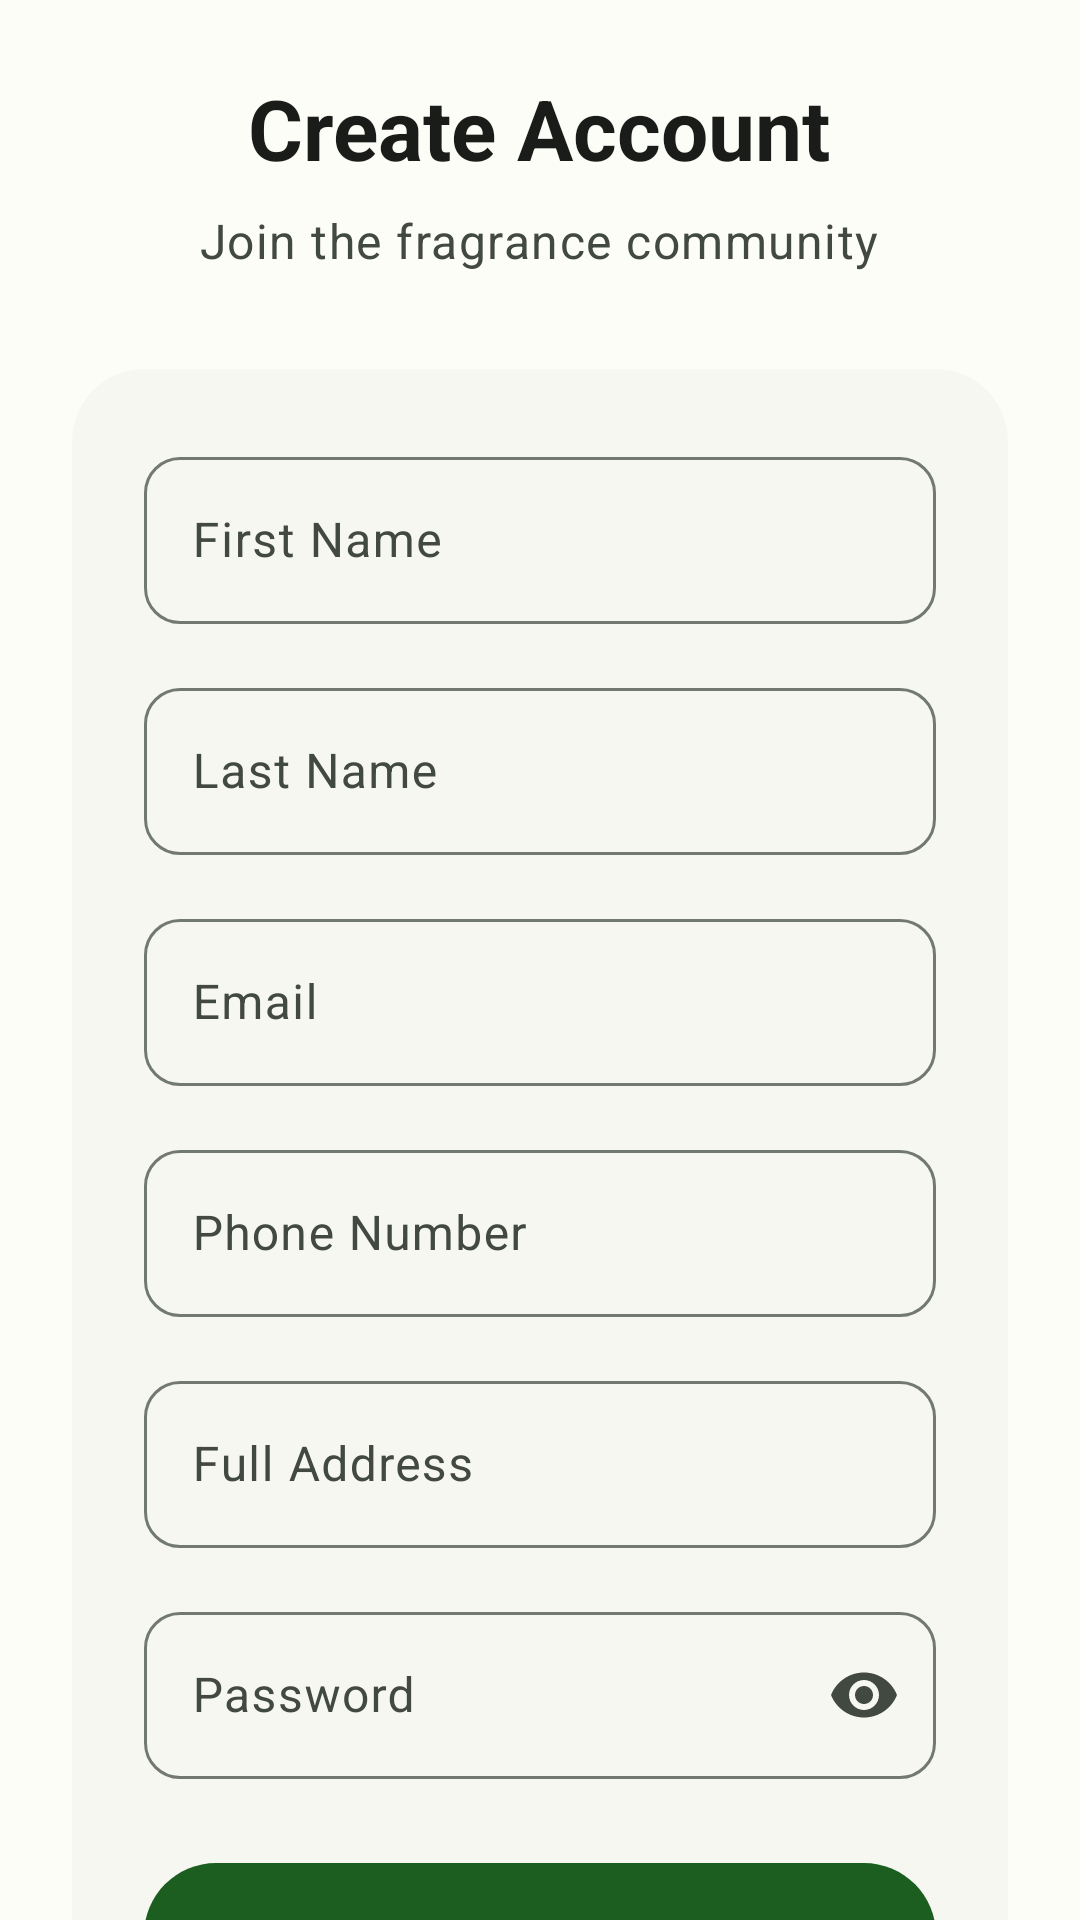

Write the Android layout XML for this screen, with the resource values it uses.
<!-- AndroidManifest.xml: application theme Theme.UniqueFragranceBD -->
<!-- res/layout/fragment_signup.xml -->
<?xml version="1.0" encoding="utf-8"?>
<androidx.constraintlayout.widget.ConstraintLayout xmlns:android="http://schemas.android.com/apk/res/android"
    xmlns:app="http://schemas.android.com/apk/res-auto"
    xmlns:tools="http://schemas.android.com/tools"
    android:layout_width="match_parent"
    android:layout_height="match_parent"
    android:background="?attr/colorSurface">

    <androidx.core.widget.NestedScrollView
        android:layout_width="0dp"
        android:layout_height="0dp"
        android:fillViewport="true"
        app:layout_constraintBottom_toBottomOf="parent"
        app:layout_constraintEnd_toEndOf="parent"
        app:layout_constraintStart_toStartOf="parent"
        app:layout_constraintTop_toTopOf="parent">

        <LinearLayout
            android:layout_width="match_parent"
            android:layout_height="wrap_content"
            android:gravity="center_horizontal"
            android:orientation="vertical"
            android:padding="24dp">

            <View
                android:layout_width="match_parent"
                android:layout_height="0dp"
                android:layout_weight="1" />

            <TextView
                android:id="@+id/tvCreateAccount"
                android:layout_width="wrap_content"
                android:layout_height="wrap_content"
                android:text="@string/create_account"
                android:textAppearance="@style/TextAppearance.Material3.HeadlineMedium"
                android:textColor="?attr/colorOnSurface"
                android:textStyle="bold" />

            <TextView
                android:layout_width="wrap_content"
                android:layout_height="wrap_content"
                android:layout_marginTop="8dp"
                android:text="Join the fragrance community"
                android:textAppearance="@style/TextAppearance.Material3.BodyLarge"
                android:textColor="?attr/colorOnSurfaceVariant" />

            <com.google.android.material.card.MaterialCardView
                android:layout_width="match_parent"
                android:layout_height="wrap_content"
                android:layout_marginTop="32dp"
                app:cardBackgroundColor="?attr/colorSurfaceContainerLow"
                app:cardCornerRadius="24dp"
                app:cardElevation="0dp"
                app:strokeWidth="0dp">

                <LinearLayout
                    android:layout_width="match_parent"
                    android:layout_height="wrap_content"
                    android:orientation="vertical"
                    android:padding="24dp">

                    <com.google.android.material.textfield.TextInputLayout
                        android:id="@+id/tilFirstName"
                        style="@style/Widget.App.TextInputLayout"
                        android:layout_width="match_parent"
                        android:layout_height="wrap_content"
                        android:hint="@string/first_name">

                        <com.google.android.material.textfield.TextInputEditText
                            android:id="@+id/etFirstName"
                            android:layout_width="match_parent"
                            android:layout_height="wrap_content"
                            android:inputType="textPersonName" />
                    </com.google.android.material.textfield.TextInputLayout>

                    <com.google.android.material.textfield.TextInputLayout
                        android:id="@+id/tilLastName"
                        style="@style/Widget.App.TextInputLayout"
                        android:layout_width="match_parent"
                        android:layout_height="wrap_content"
                        android:layout_marginTop="16dp"
                        android:hint="@string/last_name">

                        <com.google.android.material.textfield.TextInputEditText
                            android:id="@+id/etLastName"
                            android:layout_width="match_parent"
                            android:layout_height="wrap_content"
                            android:inputType="textPersonName" />
                    </com.google.android.material.textfield.TextInputLayout>

                    <com.google.android.material.textfield.TextInputLayout
                        android:id="@+id/tilSignupEmail"
                        style="@style/Widget.App.TextInputLayout"
                        android:layout_width="match_parent"
                        android:layout_height="wrap_content"
                        android:layout_marginTop="16dp"
                        android:hint="@string/email">

                        <com.google.android.material.textfield.TextInputEditText
                            android:id="@+id/etSignupEmail"
                            android:layout_width="match_parent"
                            android:layout_height="wrap_content"
                            android:inputType="textEmailAddress" />
                    </com.google.android.material.textfield.TextInputLayout>

                    <com.google.android.material.textfield.TextInputLayout
                        android:id="@+id/tilPhone"
                        style="@style/Widget.App.TextInputLayout"
                        android:layout_width="match_parent"
                        android:layout_height="wrap_content"
                        android:layout_marginTop="16dp"
                        android:hint="@string/phone_number">

                        <com.google.android.material.textfield.TextInputEditText
                            android:id="@+id/etPhone"
                            android:layout_width="match_parent"
                            android:layout_height="wrap_content"
                            android:inputType="phone" />
                    </com.google.android.material.textfield.TextInputLayout>

                    <com.google.android.material.textfield.TextInputLayout
                        android:id="@+id/tilAddress"
                        style="@style/Widget.App.TextInputLayout"
                        android:layout_width="match_parent"
                        android:layout_height="wrap_content"
                        android:layout_marginTop="16dp"
                        android:hint="@string/full_address">

                        <com.google.android.material.textfield.TextInputEditText
                            android:id="@+id/etAddress"
                            android:layout_width="match_parent"
                            android:layout_height="wrap_content"
                            android:inputType="textPostalAddress" />
                    </com.google.android.material.textfield.TextInputLayout>

                    <com.google.android.material.textfield.TextInputLayout
                        android:id="@+id/tilSignupPassword"
                        style="@style/Widget.App.TextInputLayout"
                        android:layout_width="match_parent"
                        android:layout_height="wrap_content"
                        android:layout_marginTop="16dp"
                        android:hint="@string/password"
                        app:endIconMode="password_toggle">

                        <com.google.android.material.textfield.TextInputEditText
                            android:id="@+id/etSignupPassword"
                            android:layout_width="match_parent"
                            android:layout_height="wrap_content"
                            android:inputType="textPassword" />
                    </com.google.android.material.textfield.TextInputLayout>

                    <com.google.android.material.button.MaterialButton
                        android:id="@+id/btnSignup"
                        style="@style/Widget.App.Button"
                        android:layout_width="match_parent"
                        android:layout_height="56dp"
                        android:layout_marginTop="24dp"
                        android:text="@string/signup"
                        android:textAllCaps="false"
                        android:textAppearance="@style/TextAppearance.Material3.LabelLarge" />

                </LinearLayout>
            </com.google.android.material.card.MaterialCardView>

            <TextView
                android:id="@+id/tvGoToLogin"
                android:layout_width="wrap_content"
                android:layout_height="wrap_content"
                android:layout_marginTop="24dp"
                android:padding="8dp"
                android:text="@string/have_account"
                android:textAppearance="@style/TextAppearance.Material3.BodyMedium"
                android:textColor="?attr/colorPrimary" />

            <View
                android:layout_width="match_parent"
                android:layout_height="0dp"
                android:layout_weight="2" />

        </LinearLayout>
    </androidx.core.widget.NestedScrollView>

    <com.google.android.material.progressindicator.CircularProgressIndicator
        android:id="@+id/signupProgressBar"
        android:layout_width="wrap_content"
        android:layout_height="wrap_content"
        android:indeterminate="true"
        android:visibility="gone"
        app:layout_constraintBottom_toBottomOf="parent"
        app:layout_constraintEnd_toEndOf="parent"
        app:layout_constraintStart_toStartOf="parent"
        app:layout_constraintTop_toTopOf="parent" />

</androidx.constraintlayout.widget.ConstraintLayout>
<!-- resources referenced by this layout -->
<resources>
  <string name="create_account">Create Account</string>
  <string name="email">Email</string>
  <string name="first_name">First Name</string>
  <string name="full_address">Full Address</string>
  <string name="have_account">Already have an account? Login</string>
  <string name="last_name">Last Name</string>
  <string name="password">Password</string>
  <string name="phone_number">Phone Number</string>
  <string name="signup">Sign Up</string>
  <style name="Widget.App.Button" parent="Widget.Material3.Button">
          <item name="cornerRadius">24dp</item>
      </style>
  <color name="md_theme_light_primary">#1B5E20</color>
  <color name="md_theme_light_onPrimary">#FFFFFF</color>
  <color name="md_theme_light_primaryContainer">#A5D6A7</color>
  <color name="md_theme_light_onPrimaryContainer">#002204</color>
  <color name="md_theme_light_secondary">#52634F</color>
  <color name="md_theme_light_onSecondary">#FFFFFF</color>
  <color name="md_theme_light_secondaryContainer">#D5E8CF</color>
  <color name="md_theme_light_onSecondaryContainer">#101F0F</color>
  <color name="md_theme_light_tertiary">#8B6914</color>
  <color name="md_theme_light_onTertiary">#FFFFFF</color>
  <color name="md_theme_light_tertiaryContainer">#FFDEA2</color>
  <color name="md_theme_light_onTertiaryContainer">#2C2000</color>
  <color name="md_theme_light_error">#BA1A1A</color>
  <color name="md_theme_light_onError">#FFFFFF</color>
  <color name="md_theme_light_errorContainer">#FFDAD6</color>
  <color name="md_theme_light_onErrorContainer">#410002</color>
  <color name="md_theme_light_background">#FCFDF7</color>
  <color name="md_theme_light_onBackground">#1A1C19</color>
  <color name="md_theme_light_surface">#FCFDF7</color>
  <color name="md_theme_light_onSurface">#1A1C19</color>
  <color name="md_theme_light_surfaceVariant">#DEE5D9</color>
  <color name="md_theme_light_onSurfaceVariant">#424940</color>
  <color name="md_theme_light_surfaceContainerLowest">#FFFFFF</color>
  <color name="md_theme_light_surfaceContainerLow">#F6F7F1</color>
  <color name="md_theme_light_surfaceContainer">#F0F1EB</color>
  <color name="md_theme_light_surfaceContainerHigh">#EBECE6</color>
  <color name="md_theme_light_surfaceContainerHighest">#E5E6E0</color>
  <color name="md_theme_light_outline">#72796F</color>
  <color name="md_theme_light_outlineVariant">#C2C9BD</color>
  <color name="md_theme_light_inverseSurface">#2F312D</color>
  <color name="md_theme_light_inverseOnSurface">#F0F1EB</color>
  <color name="md_theme_light_inversePrimary">#89D98D</color>
  <style name="ShapeAppearance.App.CornerSmall" parent="ShapeAppearance.Material3.Corner.Small">
          <item name="cornerFamily">rounded</item>
          <item name="cornerSize">8dp</item>
      </style>
  <style name="ShapeAppearance.App.CornerMedium" parent="ShapeAppearance.Material3.Corner.Medium">
          <item name="cornerFamily">rounded</item>
          <item name="cornerSize">16dp</item>
      </style>
  <style name="ShapeAppearance.App.CornerLarge" parent="ShapeAppearance.Material3.Corner.Large">
          <item name="cornerFamily">rounded</item>
          <item name="cornerSize">20dp</item>
      </style>
  <style name="ShapeAppearance.App.CornerExtraLarge" parent="ShapeAppearance.Material3.Corner.ExtraLarge">
          <item name="cornerFamily">rounded</item>
          <item name="cornerSize">28dp</item>
      </style>
  <style name="Widget.App.CardView" parent="Widget.Material3.CardView.Outlined">
          <item name="cardCornerRadius">16dp</item>
          <item name="strokeColor">@color/md_theme_light_outlineVariant</item>
          <item name="strokeWidth">1dp</item>
          <item name="cardElevation">0dp</item>
      </style>
  <style name="Widget.App.BottomNavigation.ActiveIndicator" parent="Widget.Material3.BottomNavigationView.ActiveIndicator">
          <item name="android:color">@color/md_theme_light_primaryContainer</item>
          <item name="shapeAppearance">@style/ShapeAppearance.App.CornerLarge</item>
      </style>
</resources>
